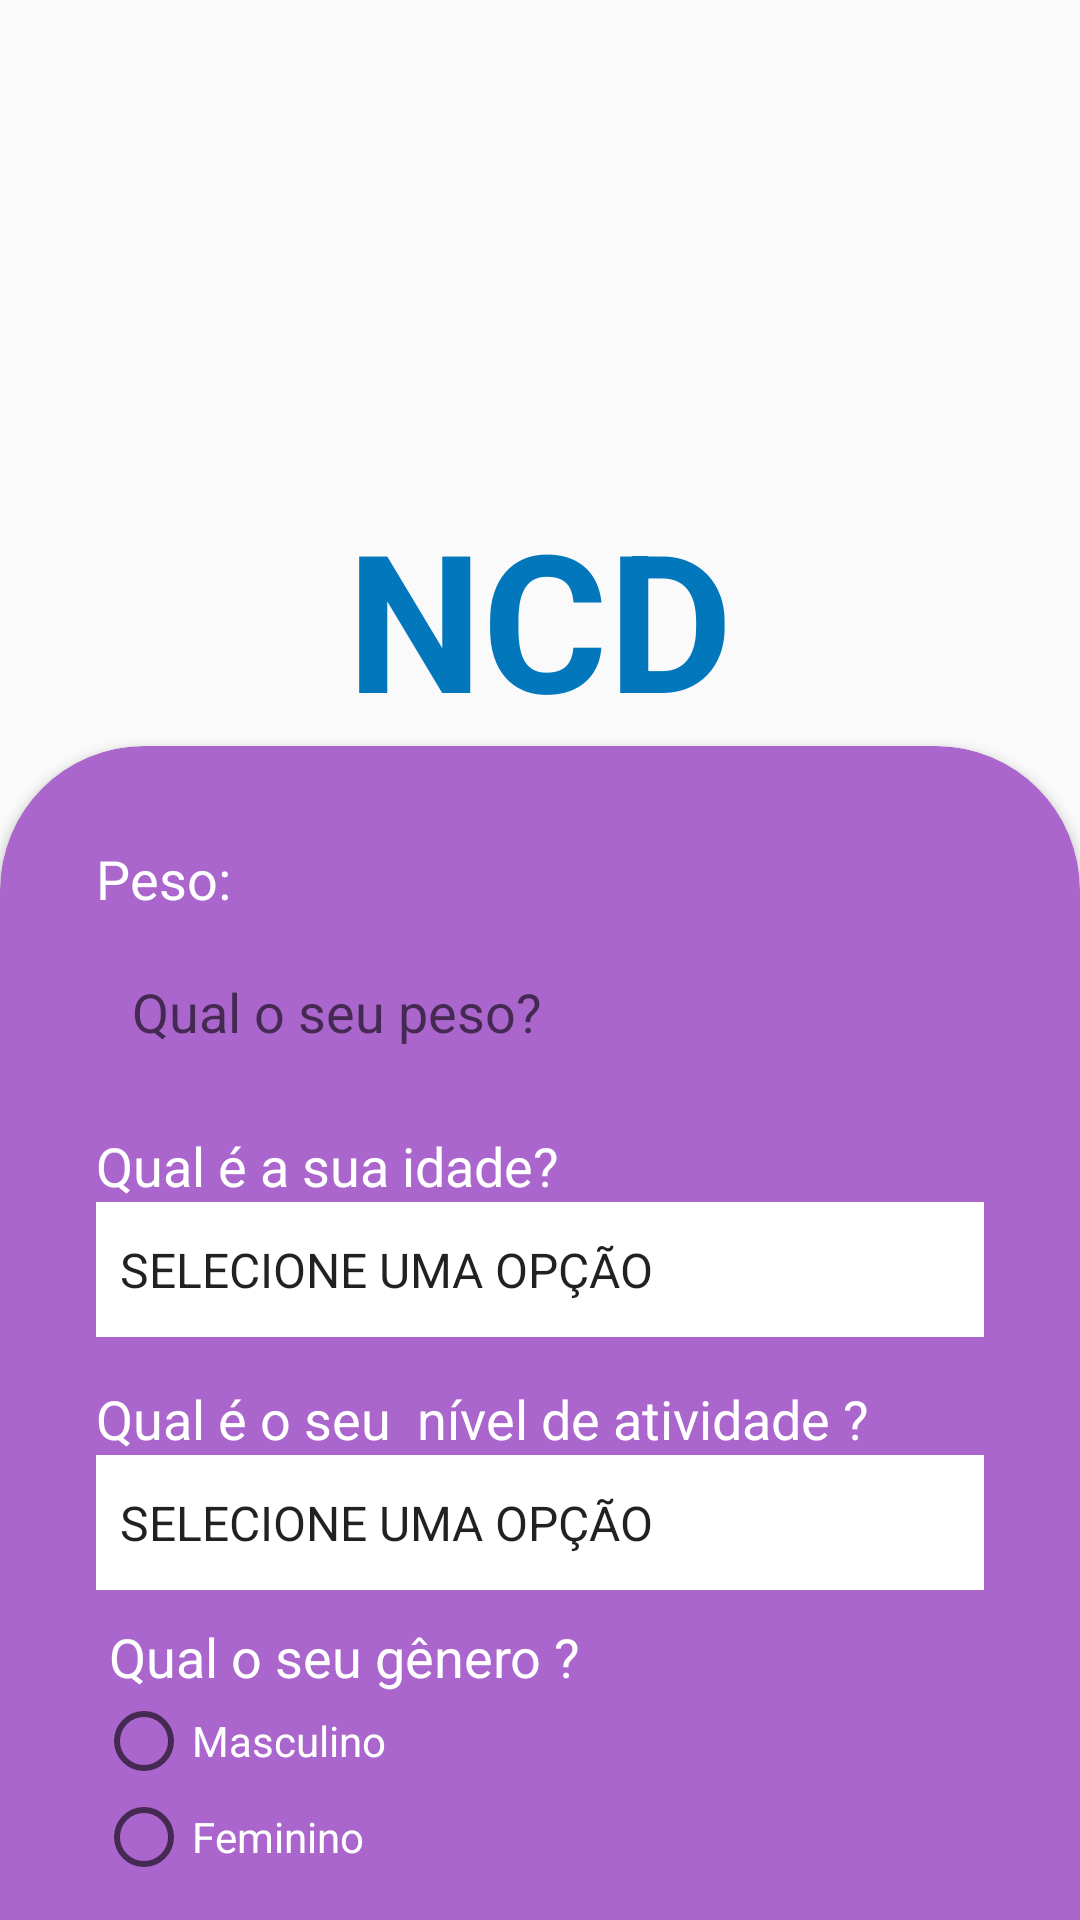

The Android layout XML behind this screen, and the referenced resources:
<!-- AndroidManifest.xml: application theme AppTheme -->
<!-- res/layout/activity_n_c_d.xml -->
<?xml version="1.0" encoding="utf-8"?>
<LinearLayout xmlns:android="http://schemas.android.com/apk/res/android"
    xmlns:app="http://schemas.android.com/apk/res-auto"
    xmlns:tools="http://schemas.android.com/tools"
    android:layout_width="match_parent"
    android:layout_height="match_parent"
    tools:context=".NCDActivity"
    android:orientation="vertical"
    android:gravity="center_horizontal">


    <ImageView
        android:layout_width="80dp"
        android:layout_height="178dp"
        android:layout_marginTop="15dp"
        android:src="@drawable/ncd" />

        <TextView
            android:layout_width="wrap_content"
            android:layout_height="wrap_content"
            android:layout_marginTop="-30dp"
            android:text="NCD"
            android:textAppearance="@style/titulo"
            android:textSize="64sp"/>

    <androidx.cardview.widget.CardView
        android:layout_width="match_parent"
        android:layout_height="525dp"
        android:layout_marginBottom="-48dp"
        app:cardBackgroundColor="@android:color/holo_purple"
        app:cardCornerRadius="48dp">

        <LinearLayout
            android:layout_width="match_parent"
            android:layout_height="match_parent"
            android:layout_margin="32dp"
            android:orientation="vertical">

            <TextView
                android:layout_width="wrap_content"
                android:layout_height="wrap_content"
                android:text="Peso:"
                android:textAppearance="@style/label_dark_form" />

            <EditText
                android:id="@+id/edit_text_peso"
                android:layout_width="match_parent"
                android:layout_height="wrap_content"
                android:layout_marginTop="8dp"
                android:background="@drawable/edit_round_background"
                android:hint="Qual o seu peso?"
                android:inputType="number"
                android:padding="12dp" />


            <TextView
                android:layout_width="wrap_content"
                android:layout_height="wrap_content"
                android:text="Qual é a sua idade?"
                android:layout_marginTop="15dp"
                android:textAppearance="@style/label_dark_form" />


            <Spinner
                android:id="@+id/spinner_idade"
                android:layout_width="match_parent"
                android:layout_height="45dp"
                android:entries="@array/faxetariaIdade"
                android:background="@android:color/white" />

            <TextView
                android:layout_width="wrap_content"
                android:layout_height="wrap_content"
                android:text="Qual é o seu  nível de atividade ?"
                android:layout_marginTop="15dp"
                android:textAppearance="@style/label_dark_form" />

            <Spinner
                android:id="@+id/spinner_Atividade"
                android:layout_width="match_parent"
                android:layout_height="45dp"
                android:entries="@array/faixaEtariaAtividade"
                android:background="@android:color/white" />


            <TextView
                android:layout_width="wrap_content"
                android:layout_height="wrap_content"
                android:text=" Qual o seu gênero ?"
                android:layout_marginTop="10dp"
                android:textAppearance="@style/label_dark_form" />

            <RadioGroup
                android:id="@+id/radio_button"
                android:layout_width="wrap_content"
                android:layout_height="wrap_content">

                <RadioButton
                    android:id="@+id/button_masculino"
                    android:layout_width="wrap_content"
                    android:layout_height="wrap_content"
                    android:text="Masculino"
                    android:textColor="@android:color/white"/>

                <RadioButton
                    android:id="@+id/button_feminino"
                    android:layout_width="wrap_content"
                    android:layout_height="wrap_content"
                    android:text="Feminino"
                    android:textColor="@android:color/white"/>

            </RadioGroup>


            <Button
                android:id="@+id/button_calcular_ncd"
                android:layout_width="match_parent"
                android:layout_height="wrap_content"
                android:layout_gravity="center_horizontal"
                android:layout_marginTop="25dp"
                android:background="@drawable/round_button"
                android:padding="12dp"
                android:text="Calcular NCD"
                android:textAllCaps="true"
                android:textColor="@android:color/white" />

        </LinearLayout>
    </androidx.cardview.widget.CardView>
</LinearLayout>
<!-- resources referenced by this layout -->
<resources>
  <string-array name="faixaEtariaAtividade">
          <item>SELECIONE UMA OPÇÃO</item>
          <item>Ativiade Leve</item>
          <item>Atividade Moderado</item>
          <item>Atividade Intensa</item>
      </string-array>
  <string-array name="faxetariaIdade">
          <item>SELECIONE UMA OPÇÃO</item>
          <item>Entre 18 a 30 anos</item>
          <item>Entre 31 a 60 anos</item>
          <item>Acima de 60 anos</item>
      </string-array>
  <!-- drawable round_button (drawable) -->
  <?xml version="1.0" encoding="utf-8"?>
  <shape
      xmlns:android="http://schemas.android.com/apk/res/android"
      android:shape="rectangle">
  
      <gradient
          android:startColor="@android:color/holo_purple"
          android:endColor="@color/colorAccent"
          android:angle="45"/>
  
      <corners android:radius="24dp"/>
  
      <stroke
          android:color="@android:color/white"
          android:width="2dp"/>
  
  </shape>
  <style name="label_dark_form" parent="TextAppearance.AppCompat.Medium">
          <item name="android:textColor">@android:color/white</item>
      </style>
  <style name="titulo" parent="TextAppearance.AppCompat.Large">
          <item name="android:textSize">32sp</item>
          <item name="android:textColor">#0277bc</item>
  
          <item name="android:textStyle">bold</item>
      </style>
  <style name="AppTheme" parent="Theme.AppCompat.Light.DarkActionBar">
          
          <item name="colorPrimary">@color/colorPrimary</item>
          <item name="colorPrimaryDark">@color/colorPrimaryDark</item>
          <item name="colorAccent">@color/colorAccent</item>
      </style>
  <color name="colorAccent">#03DAC5</color>
  <color name="colorPrimary">#6200EE</color>
  <color name="colorPrimaryDark">#3700B3</color>
</resources>
